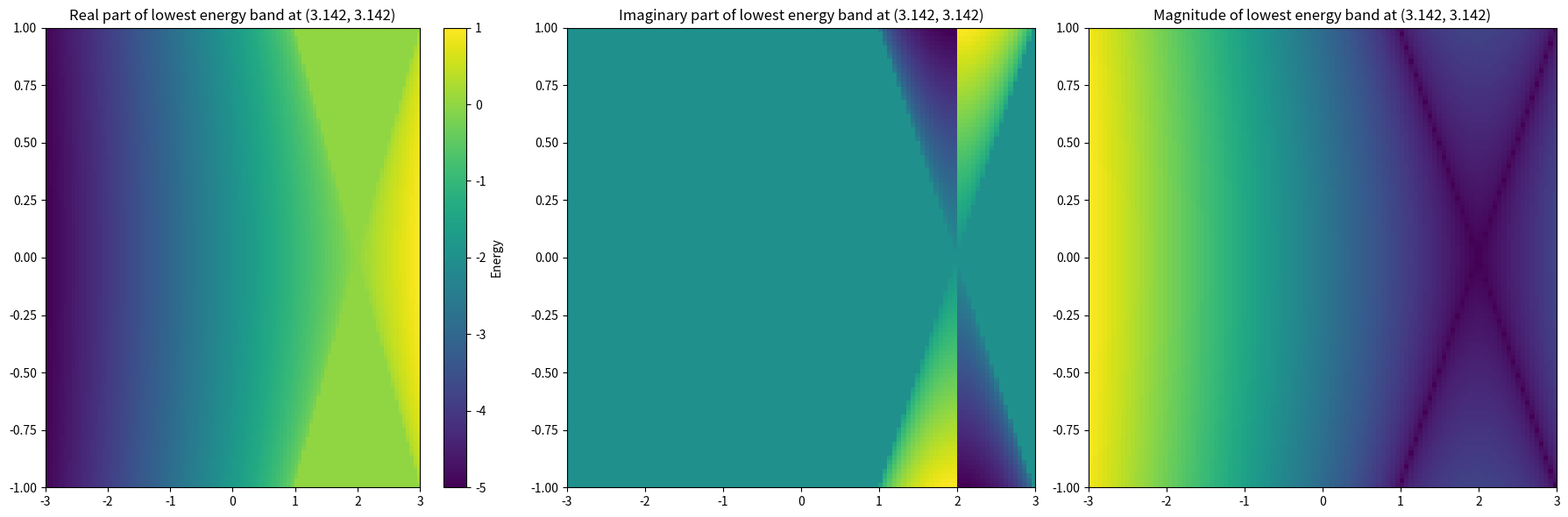

Reproduce this figure in Python.
import numpy as np
from matplotlib import pyplot as plt
from matplotlib.widgets import Slider, Button
from itertools import product



def compute_d_vector(kx, ky, m0, hx, hy, hz, t:float=1.0, t0:float=1.0, a:float=1.0):
    d1 = t * np.sin(kx * a) + 1j * hx
    d2 = t * np.sin(ky * a) + 1j * hy
    d3 = m0 + t0 * (np.cos(kx * a) + np.cos(ky * a)) + 1j * hz
    return np.array([d1, d2, d3])

def compute_hamiltonian(kx, ky, m0, hx, hy, hz):
    pauli_x = np.array([[0, 1], [1, 0]])
    pauli_y = np.array([[0, -1j], [1j, 0]])
    pauli_z = np.array([[1, 0], [0, -1]])

    d = compute_d_vector(kx, ky, m0, hx, hy, hz)
    H = d[0] * pauli_x + d[1] * pauli_y + d[2] * pauli_z
    return H

def get_path_momenta(path, path_res):
    path_points_dict = {
        "G": (0.0, 0.0),
        "X": (np.pi, 0.0),
        "M": (np.pi, np.pi)
    }
    high_res_path = []
    path_values = [path_points_dict[point] for point in path]
    for i in range(len(path_values)):
        kx, ky = path_values[i]
        kx2, ky2 = path_values[(i + 1) % len(path_values)]
        high_res_path.append((np.linspace(kx, kx2, path_res), np.linspace(ky, ky2, path_res)))
    high_res_path = np.concatenate(high_res_path, axis=1)
    kx_path, ky_path = high_res_path
    return kx_path, ky_path

def compute_path_energies(m0, hx, hy, hz, path, path_res):
    kx_path, ky_path = get_path_momenta(path, path_res)
    energies = []
    for kx, ky in zip(kx_path, ky_path):
        H = compute_hamiltonian(kx, ky, m0, hx, hy, hz)
        evals = np.linalg.eigvals(H)
        energies.append(evals)
    return np.array(energies)


def get_energies_at_point(m0, hx, hy, hz, point):
    kx, ky = point
    H = compute_hamiltonian(kx, ky, m0, hx, hy, hz)
    evals = np.linalg.eigvals(H)
    return evals


def plot_interactive_band_structure():
    fig, ax = plt.subplots()
    plt.subplots_adjust(bottom=0.25)
    path = ["G", "X", "M"]
    path_res = 101
    ax_m0 = fig.add_axes([0.2, 0.15, 0.6, 0.03])
    ax_hx = fig.add_axes([0.2, 0.10, 0.6, 0.03])
    ax_hy = fig.add_axes([0.2, 0.05, 0.6, 0.03])
    ax_hz = fig.add_axes([0.2, 0.00, 0.6, 0.03])

    init_m0 = 1.0
    init_hx = 0.0
    init_hy = 0.0
    init_hz = 0.0

    slider_m0 = Slider(ax_m0, 'm0', -2.0, 2.0, valinit=init_m0, valstep=0.1)
    slider_hx = Slider(ax_hx, 'hx', -1.0, 1.0, valinit=init_hx, valstep=0.1)
    slider_hy = Slider(ax_hy, 'hy', -1.0, 1.0, valinit=init_hy, valstep=0.1)
    slider_hz = Slider(ax_hz, 'hz', -1.0, 1.0, valinit=init_hz, valstep=0.1)

    xticks = [i * path_res for i in range(len(path) + 1)]
    xtick_labels = path + [path[0]]

    def update_axes_labels():
        ax.set_xticks(xticks)
        ax.set_xticklabels(xtick_labels)
        ax.set_xlabel("Momentum Path")
        ax.set_ylabel("Energy")
        for x in xticks:
            ax.axvline(x=x, color='black', linestyle='--', linewidth=0.5)

    def update(val):
        m0, hx, hy, hz = slider_m0.val, slider_hx.val, slider_hy.val, slider_hz.val
        energies = compute_path_energies(m0, hx, hy, hz, path, path_res)
        ax.clear()
        ax.plot(energies.real[:, 0], label='Real Part', c='blue')
        ax.plot(energies.imag[:, 0], label='Imaginary Part', linestyle='--', c='blue')
        ax.plot(energies.real[:, 1], label='Real Part', c='red')
        ax.plot(energies.imag[:, 1], label='Imaginary Part', linestyle='--', c='red')
        update_axes_labels()
        ax.legend()
        fig.canvas.draw_idle()
    
    slider_m0.on_changed(update)
    slider_hx.on_changed(update)
    slider_hy.on_changed(update)
    slider_hz.on_changed(update)

    reset_ax = fig.add_axes([0.8, 0.925, 0.1, 0.04])
    button = Button(reset_ax, 'Reset', hovercolor='0.975')

    def reset(event):
        slider_m0.reset()
        slider_hx.reset()
        slider_hy.reset()
        slider_hz.reset()
    button.on_clicked(reset)

    update(None)


    plt.show()


def main():
    resolution = (101, 101)
    m0_extent = (-3.0, 3.0)
    h_extent = (-1.0, 1.0)
    m0_values = np.linspace(m0_extent[0], m0_extent[1], resolution[0])
    h_values = np.linspace(h_extent[0], h_extent[1], resolution[1])

    m0_values, h_values = np.meshgrid(m0_values, h_values)
    m0_values, h_values = m0_values.flatten(), h_values.flatten()


    point_dict = {
        "G": (0.0, 0.0),
        "X": (np.pi, 0.0),
        "M": (np.pi, np.pi)
    }
    point = point_dict["M"]
    energies = []
    for m0, h in zip(m0_values, h_values):
        evals = get_energies_at_point(m0, h, 0.0, 0.0, point)
        energies.append(evals)
    energies = np.round(np.array(energies), 5)


    fig, axs = plt.subplots(1, 3, figsize=(18, 6))

    real_part = energies.real[:, 0].reshape(resolution)
    imag_part = energies.imag[:, 0].reshape(resolution)
    magnitude = np.sqrt(energies.real[:, 0]**2 + energies.imag[:, 0]**2).reshape(resolution)

    axs[0].imshow(real_part, extent=(m0_extent[0], m0_extent[1], h_extent[0], h_extent[1]), origin='lower', aspect='auto')
    axs[0].set_title(f'Real part of lowest energy band at ({point[0]:.3f}, {point[1]:.3f})')
    axs[1].imshow(imag_part, extent=(m0_extent[0], m0_extent[1], h_extent[0], h_extent[1]), origin='lower', aspect='auto')
    axs[1].set_title(f'Imaginary part of lowest energy band at ({point[0]:.3f}, {point[1]:.3f})')
    axs[2].imshow(magnitude, extent=(m0_extent[0], m0_extent[1], h_extent[0], h_extent[1]), origin='lower', aspect='auto')
    axs[2].set_title(f'Magnitude of lowest energy band at ({point[0]:.3f}, {point[1]:.3f})')

    plt.colorbar(axs[0].images[0], ax=axs[0], label='Energy')
    plt.tight_layout()
    plt.show()




if __name__ == "__main__":
    main()
